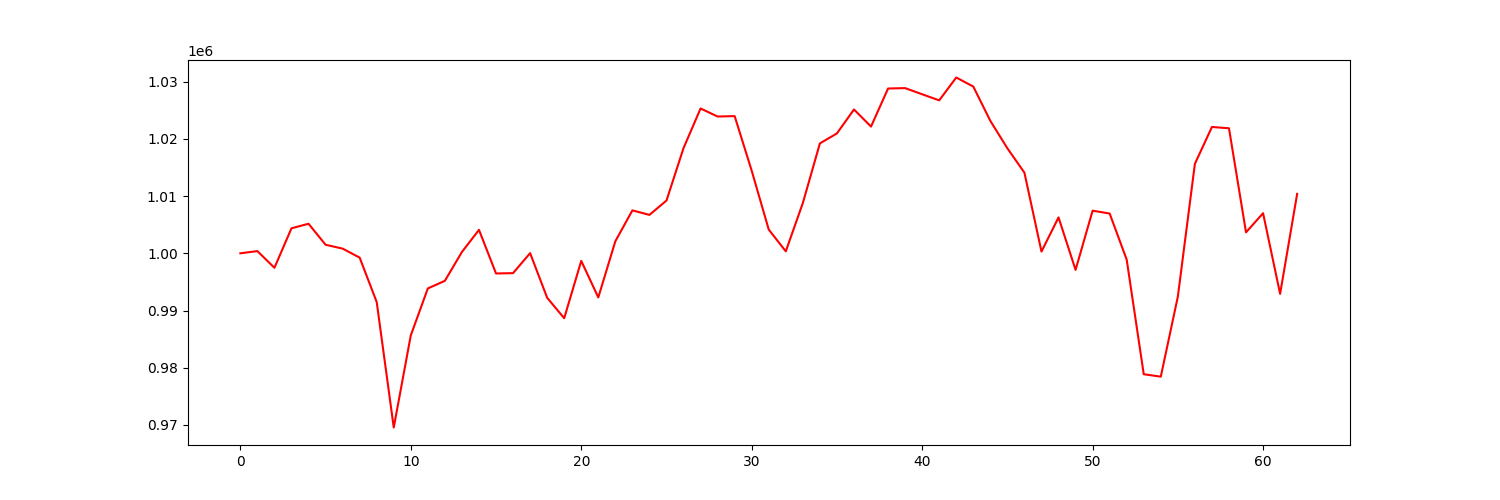

Data behind this chart, as committed beside it:
account_value, date, daily_return
1000000, 2021-07-06, 
1000387, 2021-07-07, 0.0003872
997471, 2021-07-08, -0.002915
1004370, 2021-07-09, 0.006917
1005164, 2021-07-12, 0.000791
1001494, 2021-07-13, -0.003651
1000818, 2021-07-14, -0.0006758
999245, 2021-07-15, -0.001571
991482, 2021-07-16, -0.007769
969562, 2021-07-19, -0.02211
985660, 2021-07-20, 0.0166
993860, 2021-07-21, 0.00832
995192, 2021-07-22, 0.001341
1000235, 2021-07-23, 0.005067
1004097, 2021-07-26, 0.003861
996476, 2021-07-27, -0.00759
996535, 2021-07-28, 6.0056249725715105e-05
1000027, 2021-07-29, 0.003504
992231, 2021-07-30, -0.007796
988658, 2021-08-02, -0.003601
998678, 2021-08-03, 0.01013
992292, 2021-08-04, -0.006394
1002100, 2021-08-05, 0.009884
1007500, 2021-08-06, 0.005388
1006715, 2021-08-09, -0.0007787
1009215, 2021-08-10, 0.002483
1018379, 2021-08-11, 0.00908
1025305, 2021-08-12, 0.006801
1023900, 2021-08-13, -0.00137
1023971, 2021-08-16, 6.880068505976666e-05
1014430, 2021-08-17, -0.009317
1004146, 2021-08-18, -0.01014
1000345, 2021-08-19, -0.003785
1008783, 2021-08-20, 0.008435
1019202, 2021-08-23, 0.01033
1020950, 2021-08-24, 0.001715
1025131, 2021-08-25, 0.004095
1022142, 2021-08-26, -0.002916
1028792, 2021-08-27, 0.006506
1028865, 2021-08-30, 7.118865240962613e-05
1027789, 2021-08-31, -0.001046
1026723, 2021-09-01, -0.001038
1030719, 2021-09-02, 0.003892
1029134, 2021-09-03, -0.001537
1023141, 2021-09-07, -0.005823
1018348, 2021-09-08, -0.004685
1014085, 2021-09-09, -0.004186
1000302, 2021-09-10, -0.01359
1006274, 2021-09-13, 0.00597
997104, 2021-09-14, -0.009113
1007449, 2021-09-15, 0.01038
1006947, 2021-09-16, -0.0004986
998886, 2021-09-17, -0.008005
978868, 2021-09-20, -0.02004
978447, 2021-09-21, -0.0004302
992420, 2021-09-22, 0.01428
1015629, 2021-09-23, 0.02339
1022073, 2021-09-24, 0.006345
1021847, 2021-09-27, -0.0002205
1003660, 2021-09-28, -0.0178
... 3 more rows
